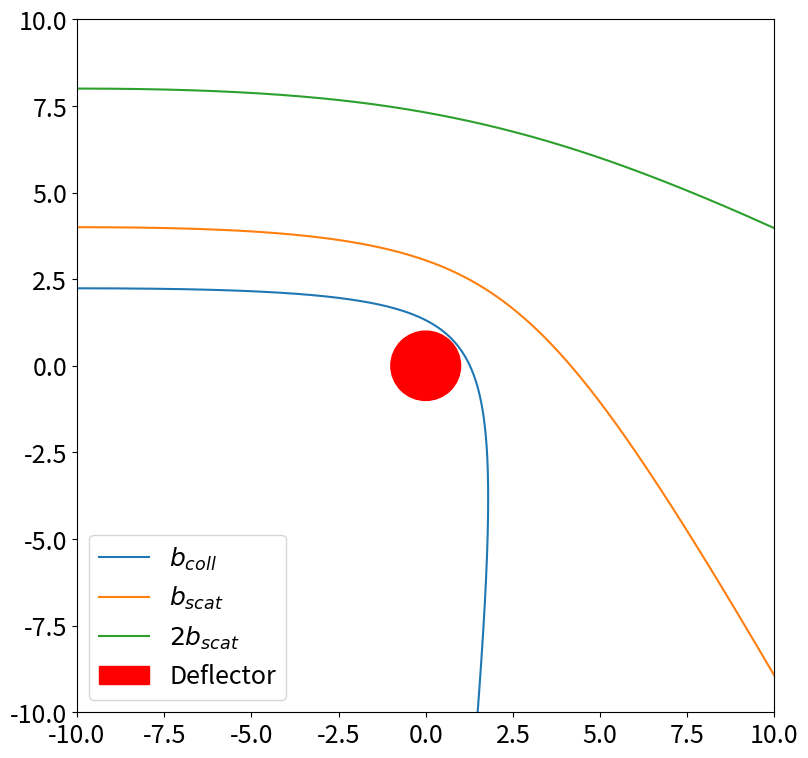

The script that saved this image:
#!/usr/bin/env python3
import numpy as np
from scipy.integrate import solve_ivp
import matplotlib.pyplot as plt
import matplotlib as mpl

# I like working in python files a bit more than notebooks 
# and didn't see a notebook was required until I finished
# so i included this file, and copy and pasted it into a notebook


def pointgrav2d(t, coords, GM):    
    """Returns acceleration from gravity"""
    
    x     = coords[0:2]
    r     = np.linalg.norm(x)

    rhat = (
            + x 
            / r
           )
    ag   = (
            - GM 
            / r**2 
            * rhat
           )
    return np.concatenate((coords[2:4], ag))
    


def main():
    mpl.rc('font', size=18)
    # Impact parameter, b
    b       = 3
    M, R, G = 1, 1, 1

    vesc    = np.sqrt(2 * G * M / R)
    vrel    = vesc / 2 * np.asarray((1  , 0)) 

    fig, ax = plt.subplots(figsize=(9, 9)) 
    

    bscat = R * (np.linalg.norm(vesc)/np.linalg.norm(vrel))**2
    bcoll = R * np.sqrt(1 + (np.linalg.norm(vesc) / np.linalg.norm(vrel))**2)

    barr   = np.array((bcoll, bscat, 2*bscat))

    blabel = ("$b_{coll}$", "$b_{scat}$", "$2 b_{scat}$")

    for label, b in zip(blabel,barr):
        # Initial conditions
        x0      = np.asarray((-10, b))
        y0      = np.concatenate((x0, vrel))
    
        #dynamical timescale
        dynt = 2*b / np.linalg.norm(vrel)

        ntimestep = 10000
        tstart, tstop = 0, 5 * dynt

        t = np.linspace(tstart, tstop, ntimestep)


        sol = solve_ivp(pointgrav2d, [tstart, tstop], y0, t_eval=t, args=(G*M, ))

        ax.plot(sol.y[0], sol.y[1], label=label)

    circle = plt.Circle((0,0), R, color="red", label="Deflector")
    ax.add_patch(circle)

    ax.legend()

    # Length scale of inteterest ~b
    ax.set_xlim(-10, 10)
    ax.set_ylim(-10, 10)


    fig.savefig("encounter.png")


if __name__ == "__main__":
    main()